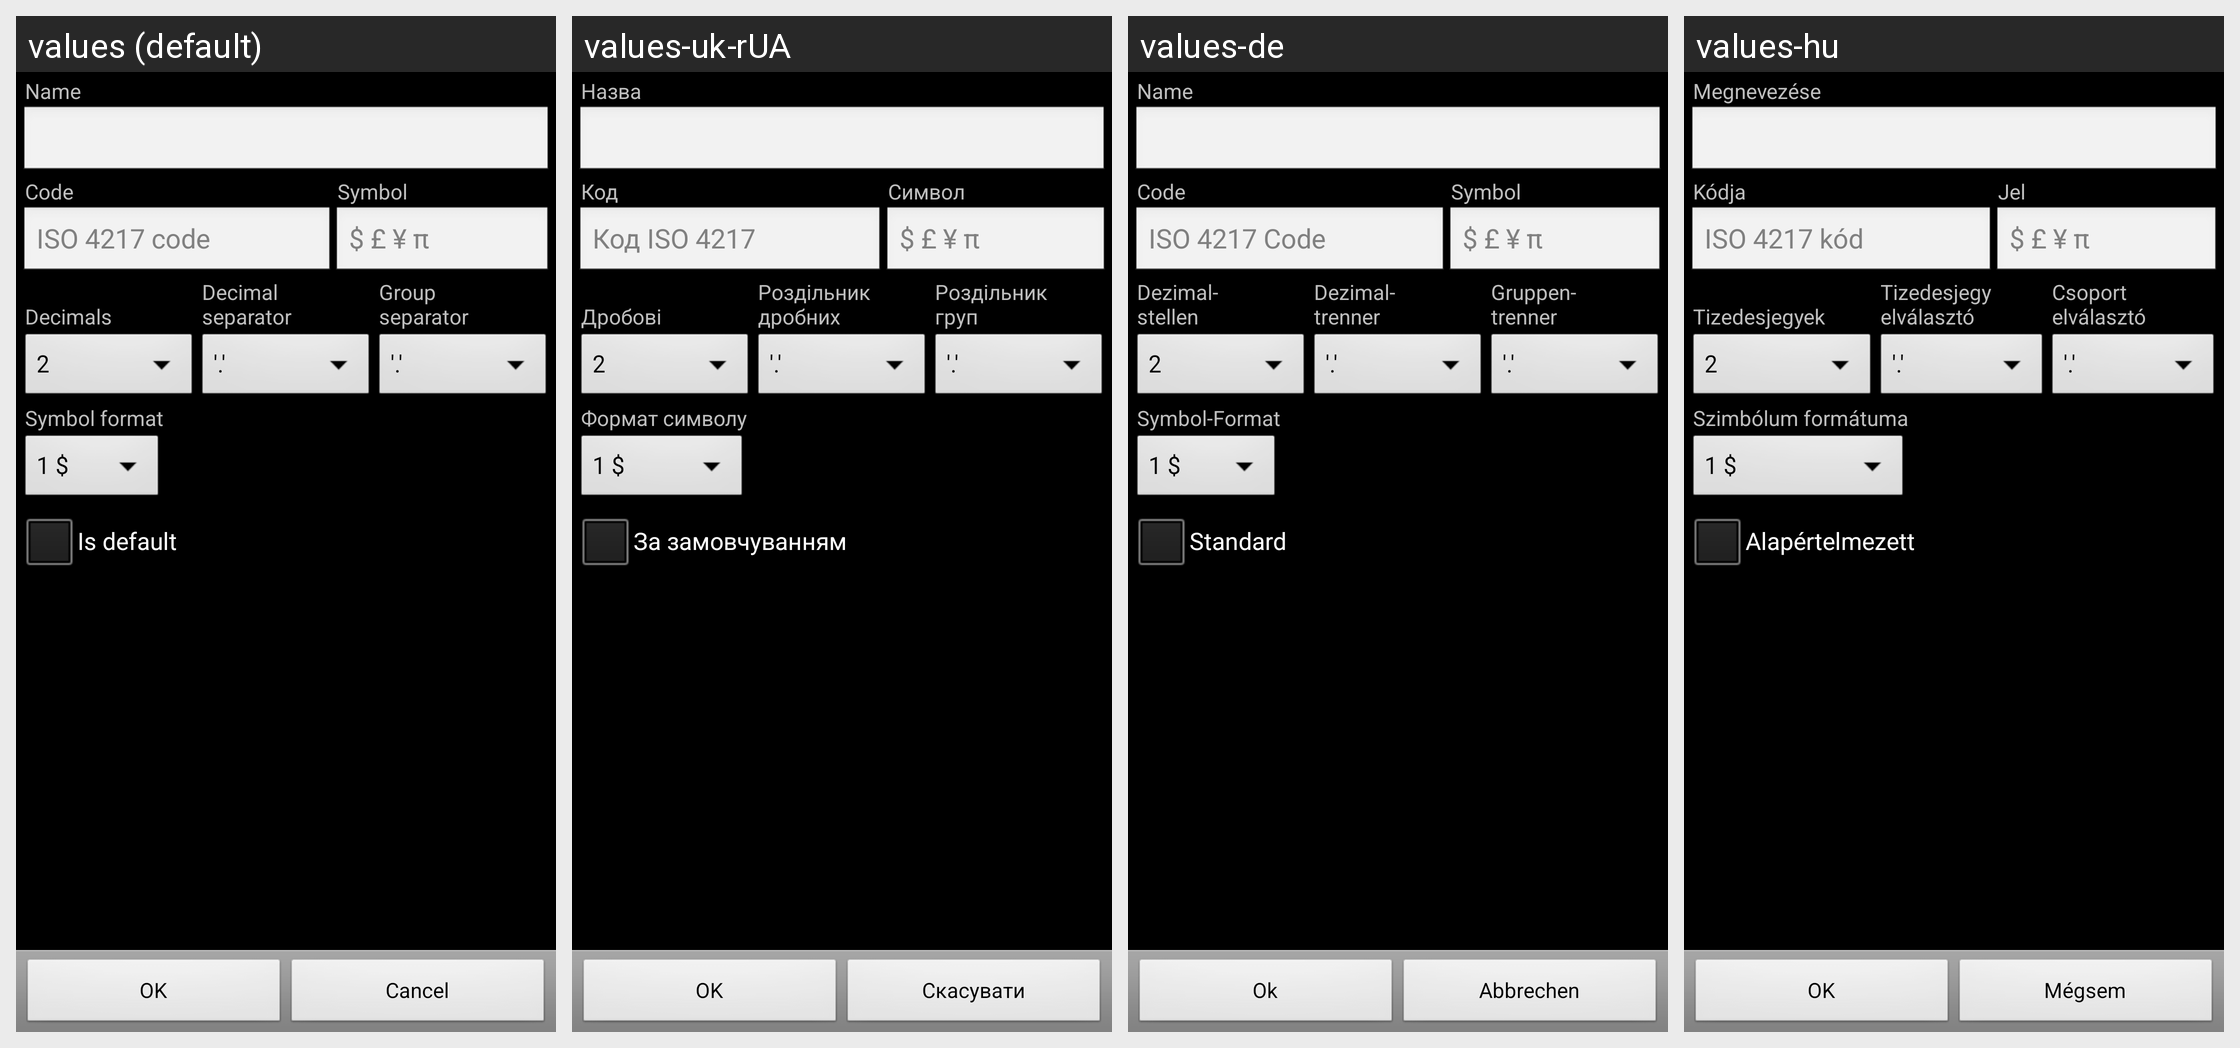

The same Android screen rendered under several of its app's locales, left to right. List the strings drawn on it with the default value and each locale's translation.
Android screen res/layout/currency.xml rendered under 4 locales, left to right: values (default), values-uk-rUA, values-de, values-hu. Device: Nexus 5 (rendered at 1080×1920; each locale shown at half size, 540×960, under a caption strip naming it); theme AppTheme.
Other locales in the repository, not shown: values-ca, values-cs-rCZ, values-da, values-es, values-fr, values-it, values-ko, values-no-rNB, values-pl, values-pt-rBR, values-pt-rPT, values-ro, values-ru, values-sk, values-zh-rCN, values-zh-rTW.
Strings drawn on this screen, with the default value and each locale's value (text and hints the layout hard-codes, and strings that could not be matched under every locale, appear in the picture but are not listed):

currency_name
  values: Name
  values-uk-rUA: Назва
  values-de: Name
  values-hu: Megnevezése

currency_code
  values: Code
  values-uk-rUA: Код
  values-de: Code
  values-hu: Kódja

currency_symbol
  values: Symbol
  values-uk-rUA: Символ
  values-de: Symbol
  values-hu: Jel

currency_code_hint
  values: ISO 4217 code
  values-uk-rUA: Код ISO 4217
  values-de: ISO 4217 Code
  values-hu: ISO 4217 kód

currency_symbol_hint
  values: $ £ ¥ π
  values-uk-rUA: $ £ ¥ π  [not translated; the default value is used]
  values-de: $ £ ¥ π  [not translated; the default value is used]
  values-hu: $ £ ¥ π  [not translated; the default value is used]

decimals
  values: 
      Decimals
  values-uk-rUA: 
      Дробові
  values-de: Dezimal-
      stellen
  values-hu: 
      Tizedesjegyek

decimal_separator
  values: Decimal
      separator
  values-uk-rUA: Роздільник
      дробних
  values-de: Dezimal-
      trenner
  values-hu: Tizedesjegy
      elválasztó

group_separator
  values: Group
      separator
  values-uk-rUA: Роздільник
      груп
  values-de: Gruppen-
      trenner
  values-hu: Csoport
      elválasztó

currency_symbol_format
  values: Symbol format
  values-uk-rUA: Формат символу
  values-de: Symbol-Format
  values-hu: Szimbólum formátuma

is_default
  values: Is default
  values-uk-rUA: За замовчуванням
  values-de: Standard
  values-hu: Alapértelmezett

ok
  values: OK
  values-uk-rUA: OK
  values-de: Ok
  values-hu: OK

cancel
  values: Cancel
  values-uk-rUA: Скасувати
  values-de: Abbrechen
  values-hu: Mégsem
